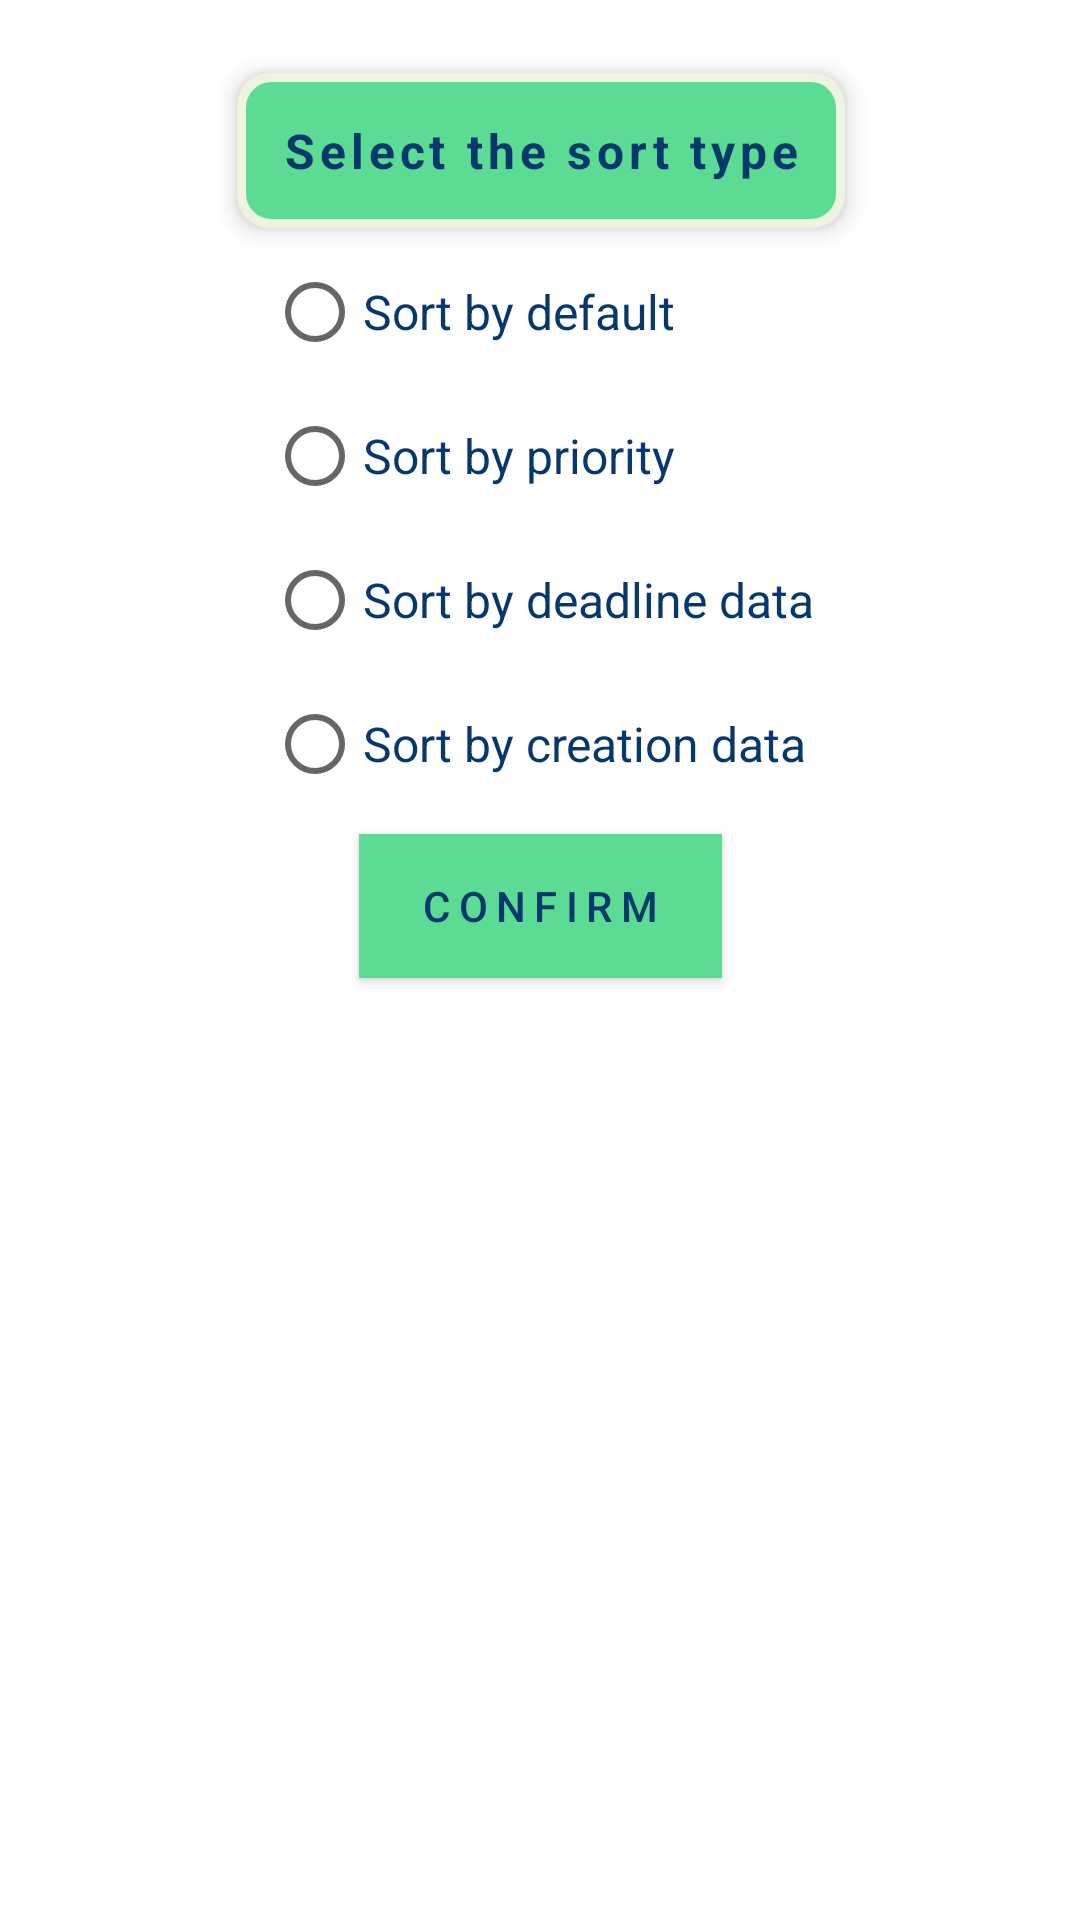

Layout XML and referenced resources for this Android screen:
<!-- AndroidManifest.xml: application theme Theme.TaskOrganizer -->
<!-- res/layout/sort_dialog.xml -->
<?xml version="1.0" encoding="utf-8"?>
<androidx.constraintlayout.widget.ConstraintLayout
    xmlns:android="http://schemas.android.com/apk/res/android"
    xmlns:app="http://schemas.android.com/apk/res-auto"
    xmlns:tools="http://schemas.android.com/tools"
    android:layout_width="match_parent"
    android:layout_height="match_parent">

    <RadioGroup
        android:id="@+id/radio_group_dialog"
        android:layout_width="wrap_content"
        android:layout_height="wrap_content"
        android:layout_marginVertical="@dimen/sort_dialog_margin_vertical"
        android:background="@drawable/shape_dialog_background"
        android:orientation="vertical"
        android:padding="@dimen/sort_dialog_padding"
        app:layout_constraintEnd_toEndOf="parent"
        app:layout_constraintStart_toStartOf="parent"
        app:layout_constraintTop_toTopOf="parent">

        <RadioButton
            android:id="@+id/by_default"
            style="@style/radioButtonSortDialog"
            android:text="@string/sort_by_default" />

        <RadioButton
            android:id="@+id/by_priority"
            style="@style/radioButtonSortDialog"
            android:text="@string/sort_by_priority" />

        <RadioButton
            android:id="@+id/by_deadline"
            style="@style/radioButtonSortDialog"
            android:text="@string/sort_by_deadline_data" />

        <RadioButton
            android:id="@+id/by_creation"
            style="@style/radioButtonSortDialog"
            android:text="@string/sort_by_creation_data" />
    </RadioGroup>

    <TextView
        android:id="@+id/textView"
        style="@style/text_title"
        android:layout_width="wrap_content"
        android:layout_height="wrap_content"
        android:background="@drawable/shape_dialog_title"
        android:elevation="@dimen/standard_elevation"
        android:gravity="center"
        android:padding="15dp"
        android:text="@string/select_the_sort_type"
        android:textColor="@color/dark_blue"
        android:textSize="16dp"
        app:layout_constraintBottom_toTopOf="@id/radio_group_dialog"
        app:layout_constraintEnd_toEndOf="@id/radio_group_dialog"
        app:layout_constraintStart_toStartOf="@id/radio_group_dialog"
        app:layout_constraintTop_toTopOf="@id/radio_group_dialog"
        tools:ignore="SpUsage" />

    <androidx.appcompat.widget.AppCompatButton
        android:id="@+id/btn_confirm"
        android:layout_width="wrap_content"
        android:layout_height="wrap_content"
        android:background="@color/primary_green"
        android:elevation="@dimen/standard_elevation"
        android:letterSpacing="0.2"
        android:paddingHorizontal="20dp"
        android:text="@string/confirm"
        android:textColor="@color/dark_blue"
        app:layout_constraintBottom_toBottomOf="@+id/radio_group_dialog"
        app:layout_constraintEnd_toEndOf="@+id/radio_group_dialog"
        app:layout_constraintStart_toStartOf="@+id/radio_group_dialog"
        app:layout_constraintTop_toBottomOf="@+id/radio_group_dialog" />
</androidx.constraintlayout.widget.ConstraintLayout>
<!-- resources referenced by this layout -->
<resources>
  <color name="dark_blue">#05386B</color>
  <color name="primary_green">#5CDB95</color>
  <dimen name="sort_dialog_margin_vertical">50dp</dimen>
  <dimen name="sort_dialog_padding">30dp</dimen>
  <dimen name="standard_elevation">5dp</dimen>
  <!-- drawable shape_dialog_title (drawable) -->
  <?xml version="1.0" encoding="utf-8"?>
  <shape xmlns:android="http://schemas.android.com/apk/res/android"
      android:shape="rectangle">
      <solid android:color="@color/primary_green"/>
      <corners android:radius="10dp"/>
      <stroke android:color="@color/background"
          android:width="3dp"
          />
  </shape>
  <string name="confirm">Confirm</string>
  <string name="select_the_sort_type">Select the sort type</string>
  <string name="sort_by_creation_data">Sort by creation data</string>
  <string name="sort_by_deadline_data">Sort by deadline data</string>
  <string name="sort_by_default">Sort by default</string>
  <string name="sort_by_priority">Sort by priority</string>
  <style name="radioButtonSortDialog">
          <item name="android:layout_width">wrap_content</item>
          <item name="android:layout_height">wrap_content</item>
          <item name="android:textColor">@color/dark_blue</item>
          <item name="android:textSize">16dp</item>
      </style>
  <style name="text_title" parent="text_style">
          <item name="android:textSize">@dimen/text_size_title</item>
          <item name="android:textStyle">bold</item>
          <item name="android:letterSpacing">0.1</item>
      </style>
  <style name="Theme.TaskOrganizer" parent="Theme.MaterialComponents.DayNight.NoActionBar">
          
          <item name="colorPrimary">@color/primary_green</item>
          <item name="colorPrimaryVariant">@color/purple_700</item>
          <item name="colorOnPrimary">@color/background</item>
          
          <item name="colorSecondary">@color/teal_200</item>
          <item name="colorSecondaryVariant">@color/teal_700</item>
          <item name="colorOnSecondary">@color/black</item>
          
          <item name="android:statusBarColor" tools:targetApi="l">?attr/colorPrimary</item>
          
      </style>
  <color name="background">#EDF5E1</color>
  <style name="text_style" parent="TextAppearance.AppCompat.Body1">
          <item name="android:textColor">@color/dark_blue</item>
      </style>
  <dimen name="text_size_title">34dp</dimen>
  <color name="purple_700">#FF3700B3</color>
  <color name="teal_200">#FF03DAC5</color>
  <color name="teal_700">#FF018786</color>
  <color name="black">#FF000000</color>
</resources>
